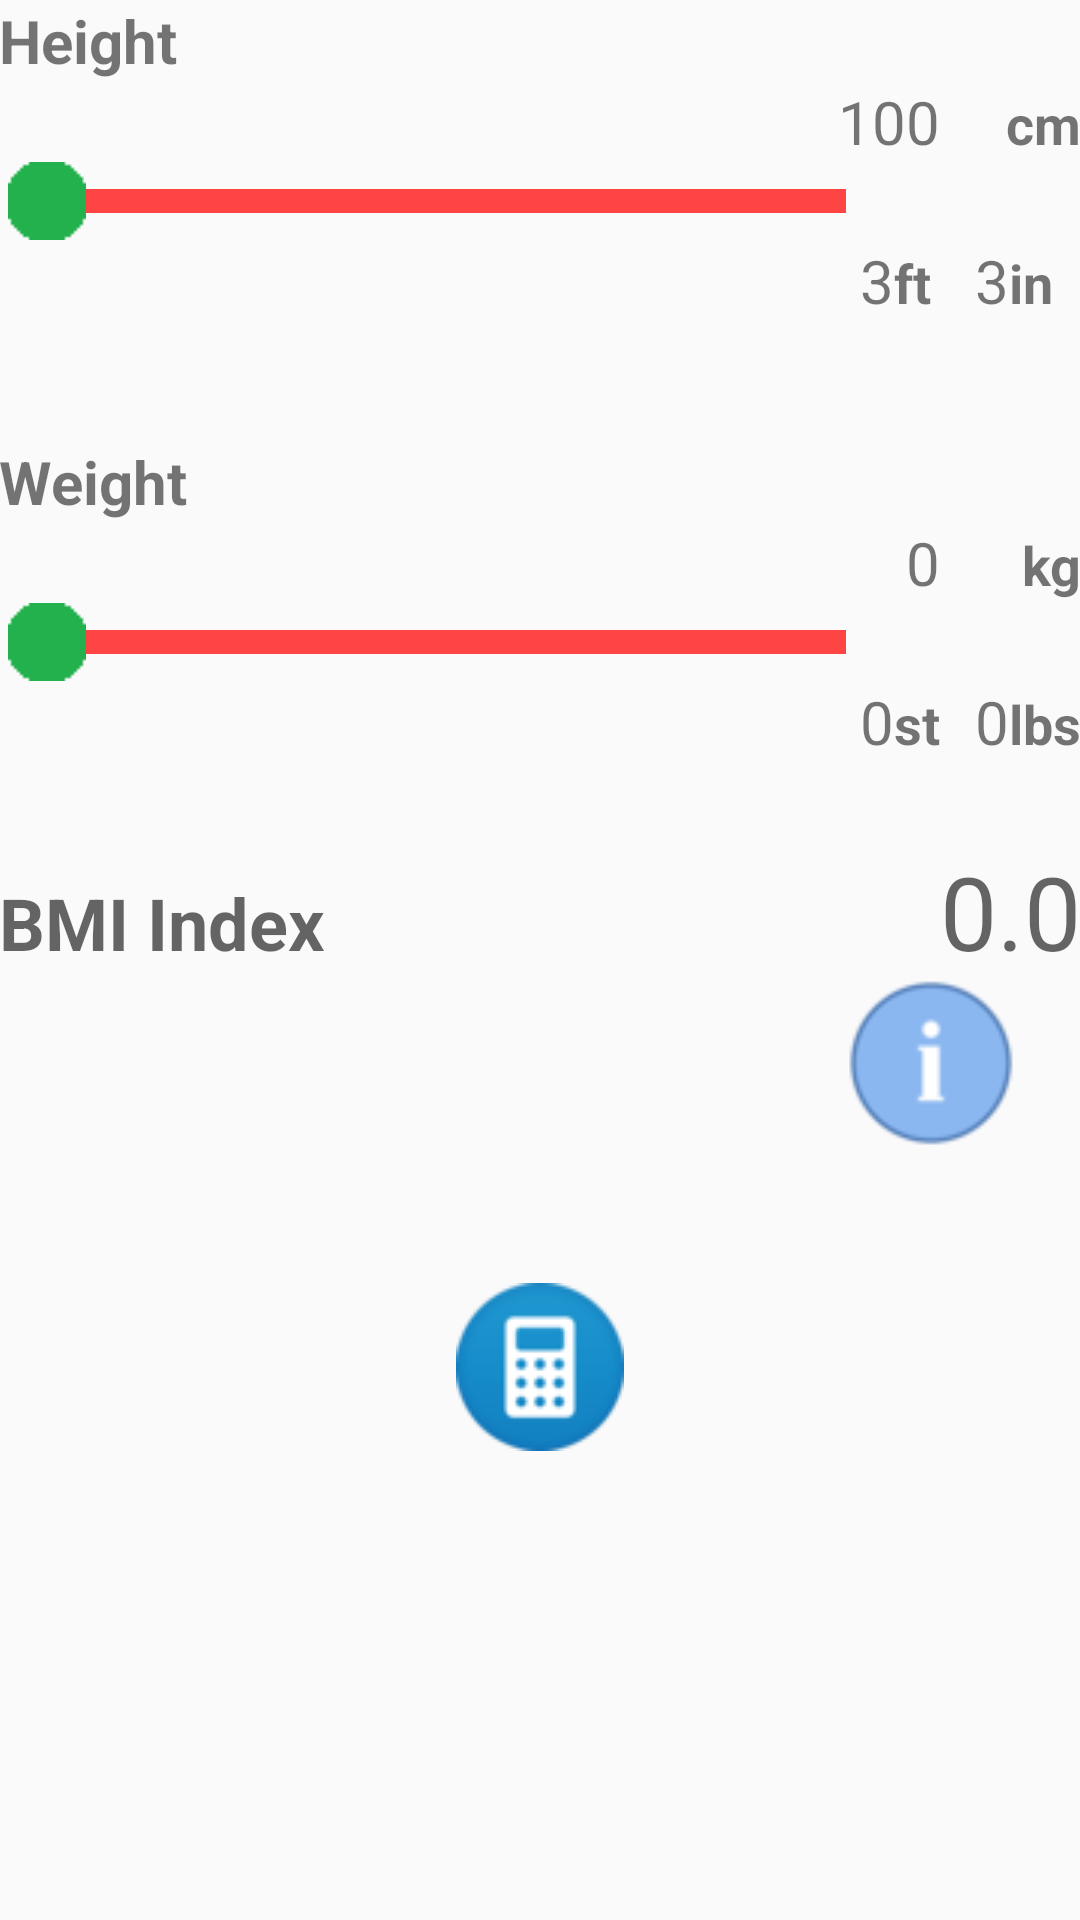

Reconstruct the res/layout file that produces this screen, plus the resources it refers to.
<!-- AndroidManifest.xml: application theme AppTheme -->
<!-- res/layout/activity_main.xml -->
<?xml version="1.0" encoding="utf-8"?>
<FrameLayout xmlns:android="http://schemas.android.com/apk/res/android"
    xmlns:app="http://schemas.android.com/apk/res-auto"
    xmlns:tools="http://schemas.android.com/tools"
    android:id="@+id/activity_main"
    android:layout_width="match_parent"
    android:layout_height="match_parent"

    tools:context="com.example.konstantin.bmi_km.MainActivity">

    <ImageView
        android:layout_width="match_parent"
        android:layout_height="match_parent"
        app:srcCompat="@drawable/backgroundpetals"
        android:id="@+id/imageView"
        android:scaleType = "centerCrop"/>

    <ScrollView
        android:layout_width="match_parent"
        android:layout_height="match_parent">
    <LinearLayout
    android:layout_width="match_parent"
    android:layout_height="match_parent"
    android:orientation="vertical"
        android:paddingBottom="@dimen/activity_vertical_margin"
        android:paddingLeft="@dimen/activity_horizontal_margin"
        android:paddingRight="@dimen/activity_horizontal_margin"
        android:paddingTop="@dimen/activity_vertical_margin">
    <TableLayout
    android:layout_width="match_parent"
    android:layout_height="wrap_content"
    android:stretchColumns="0">
    <TableRow>

        <TextView
            android:text="@string/height"
            android:layout_width="wrap_content"
            android:layout_height="wrap_content"
            android:id="@+id/heightLable"
            android:textSize="20sp"
            android:textStyle="normal|bold" />

    </TableRow>

    <TableRow
        android:layout_width="match_parent"
        android:layout_height="match_parent">

        <TextView
            android:text="@string/cmValue"
            android:layout_width="wrap_content"
            android:layout_height="wrap_content"
            android:id="@+id/cmValueView"
            android:layout_span="2"
            android:gravity="right"
            android:textSize="20sp" />

        <TextView
            android:text="@string/cmLabel"
            android:layout_width="wrap_content"
            android:layout_height="wrap_content"
            android:id="@+id/cmLabel"
            android:layout_span="2"
            android:textStyle="normal|bold"
            android:gravity="right"
            android:textSize="18sp" />
    </TableRow>

    <TableRow
        android:layout_width="match_parent"
        android:layout_height="match_parent">

        <SeekBar

            android:layout_width="wrap_content"
            android:layout_height="wrap_content"
            android:id="@+id/seekBarHeight"
            android:minHeight="8dip"
            android:maxHeight="8dip"
            android:max="150"
            android:progressDrawable="@android:color/holo_red_light"
            android:thumb="@drawable/thumb_green" />
    </TableRow>

    <TableRow>

        <TextView
            android:text="@string/ftValue"
            android:layout_width="wrap_content"
            android:layout_height="wrap_content"
            android:id="@+id/ftValueView"
            android:gravity="right"
            android:textSize="20sp" />

        <TextView
            android:text="@string/ftLabel"
            android:layout_width="wrap_content"
            android:layout_height="wrap_content"
            android:id="@+id/ftLabel"
            android:textStyle="normal|bold"
            android:textSize="18sp" />

        <TextView
            android:text="@string/inchValue"
            android:layout_width="23dp"
            android:layout_height="wrap_content"
            android:id="@+id/inchValueView"
            android:gravity="right"
            android:textSize="20sp" />

        <TextView
            android:text="@string/inchLabel"
            android:layout_width="wrap_content"
            android:layout_height="wrap_content"
            android:id="@+id/inchLabel"
            android:textStyle="normal|bold"
            android:textSize="18sp" />
    </TableRow>

    <TableRow
        android:layout_width="match_parent"
        android:layout_height="match_parent" >

        <TextView
            android:layout_width="wrap_content"
            android:layout_height="40dp"
            android:id="@+id/textView9" />
    </TableRow>

    <TableRow>

        <TextView
            android:text="@string/weight"
            android:layout_width="wrap_content"
            android:layout_height="wrap_content"
            android:id="@+id/weightLabel"
            android:textSize="20sp"
            android:textStyle="normal|bold" />
    </TableRow>

    <TableRow
        android:layout_width="match_parent"
        android:layout_height="match_parent">

        <TextView
            android:text="@string/kgValue"
            android:layout_width="wrap_content"
            android:layout_height="wrap_content"
            android:id="@+id/kgValueView"
            android:layout_span="2"
            android:gravity="right"
            android:textSize="20sp" />

        <TextView
            android:text="@string/kgLabel"
            android:layout_width="wrap_content"
            android:layout_height="wrap_content"
            android:id="@+id/kgLabel"
            android:layout_span="2"
            android:textStyle="normal|bold"
            android:gravity="right"
            android:textSize="18sp" />
    </TableRow>

    <TableRow>

        <SeekBar
            android:layout_width="wrap_content"
            android:layout_height="wrap_content"
            android:id="@+id/seekBarWeight"
            android:minHeight="8dip"
            android:maxHeight="8dip"
            android:progressDrawable="@android:color/holo_red_light"
            android:max="200"
            android:thumb="@drawable/thumb_green" />
    </TableRow>
    <TableRow>



        <TextView
            android:text="@string/stValue"
            android:layout_width="wrap_content"
            android:layout_height="wrap_content"
            android:id="@+id/stValueView"
            android:gravity="right"
            android:textSize="20sp" />

        <TextView
            android:text="@string/stLabel"
            android:layout_width="wrap_content"
            android:layout_height="wrap_content"
            android:id="@+id/stLabel"
            android:textStyle="normal|bold"
            android:textSize="18sp" />
        <TextView
            android:text="@string/lbsValue"
            android:layout_width="23dp"
            android:layout_height="wrap_content"
            android:id="@+id/lbsValueView"
            android:gravity="right"
            android:textSize="20sp" />

        <TextView
            android:text="@string/lbsLabel"
            android:layout_width="wrap_content"
            android:layout_height="wrap_content"
            android:id="@+id/lbsLabel"
            android:textStyle="normal|bold"
            android:textSize="18sp" />
    </TableRow>

    </TableLayout>

        <RelativeLayout
            android:layout_width="match_parent"
            android:layout_height="match_parent">



            <TableLayout
                android:layout_width="match_parent"
                android:layout_height="match_parent"
                android:layout_alignParentTop="true"
                android:layout_marginTop="27dp"
                android:stretchColumns="0">
                
                


                <TableRow
                    android:layout_width="match_parent"
                    android:layout_height="match_parent" >

                    <TextView
                        android:layout_width="wrap_content"
                        android:layout_height="wrap_content"
                        android:id="@+id/bmiResultLabel"
                        android:textAppearance="@style/TextAppearance.AppCompat.Display1"
                        android:textStyle="normal|bold"
                        android:text="@string/bmi_ResultLabel"
                        android:textSize="24sp" />

                    <TextView
                        android:layout_width="100dp"
                        android:layout_height="wrap_content"
                        android:id="@+id/bmiResultView"
                        android:textAppearance="@style/TextAppearance.AppCompat.Display1"
                        android:gravity="right"
                        android:text="0.0" />
                </TableRow>

                <TableRow
                    android:layout_width="match_parent"
                    android:layout_height="match_parent" >

                    <TextView
                        android:layout_width="wrap_content"
                        android:layout_height="wrap_content"
                        android:id="@+id/bmiTypeView"
                        android:paddingTop="10dp"
                        android:textAppearance="@style/TextAppearance.AppCompat.Display1"
                        android:textStyle="normal|bold"
                        android:textSize="24sp" />

                    <ImageView
                        android:layout_width="56dp"
                        app:srcCompat="@drawable/info"
                        android:id="@+id/imageDetails"
                        android:layout_height="56dp" />
                </TableRow>

                <TableRow
                    android:layout_width="match_parent"
                    android:layout_height="match_parent" >

                    <TextView
                        android:layout_width="wrap_content"
                        android:layout_height="wrap_content"
                        android:id="@+id/textView4"
                        android:textAppearance="@style/TextAppearance.AppCompat.Display1" />

                </TableRow>

                <TableRow
                    android:layout_width="match_parent"
                    android:layout_height="match_parent" />
            </TableLayout>


        </RelativeLayout>

        <ImageView
            android:layout_width="56dp"
            android:layout_height="56dp"
            app:srcCompat="@drawable/calc"
            android:id="@+id/imageViewCalculate"
            android:layout_gravity="bottom|center"

             />
    </LinearLayout>
</ScrollView>
</FrameLayout>
<!-- resources referenced by this layout -->
<resources>
  <!-- drawable calc: png bitmap (drawable, 4010 bytes) -->
  <!-- drawable info: png bitmap (drawable, 1238 bytes) -->
  <!-- drawable thumb_green: png bitmap (drawable, 280 bytes) -->
  <string name="bmi_ResultLabel">BMI Index</string>
  <string name="cmLabel">cm</string>
  <string name="cmValue">100</string>
  <string name="ftLabel">ft</string>
  <string name="ftValue">3</string>
  <string name="height">Height</string>
  <string name="inchLabel">in</string>
  <string name="inchValue">3</string>
  <string name="kgLabel">kg</string>
  <string name="kgValue">0</string>
  <string name="lbsLabel">lbs</string>
  <string name="lbsValue">0</string>
  <string name="stLabel">st</string>
  <string name="stValue">0</string>
  <string name="weight">Weight</string>
  <style name="AppTheme" parent="Theme.AppCompat.Light.DarkActionBar">
          
          <item name="colorPrimary">@color/primary_material_dark</item>
          <item name="colorPrimaryDark">@color/colorPrimaryDark</item>
          <item name="colorAccent">@color/colorAccent</item>
      </style>
  <!-- not gathered from this repository: default colours our renderer supplied (Android Studio template values) -->
  <color name="colorPrimaryDark">#FF3700B3</color>
  <color name="colorAccent">#FF03DAC5</color>
</resources>
